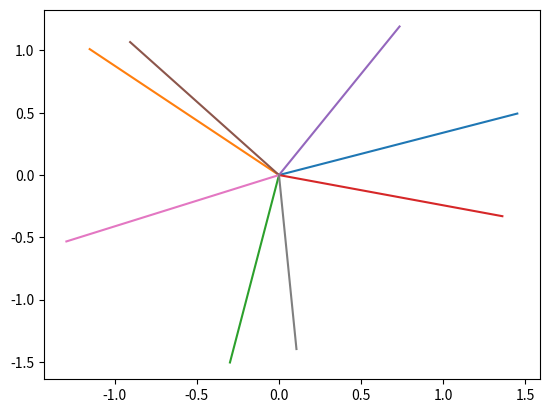
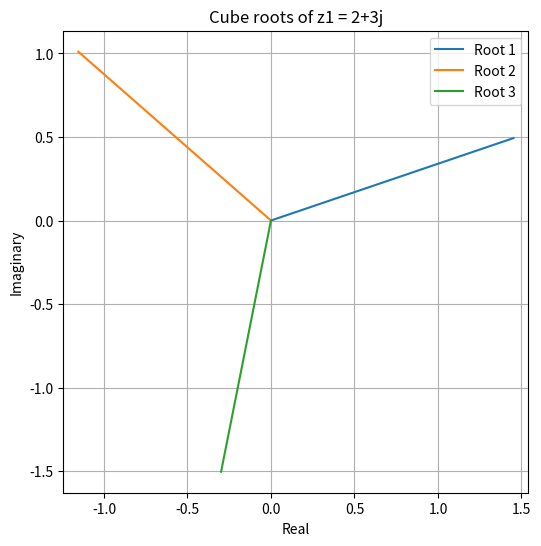
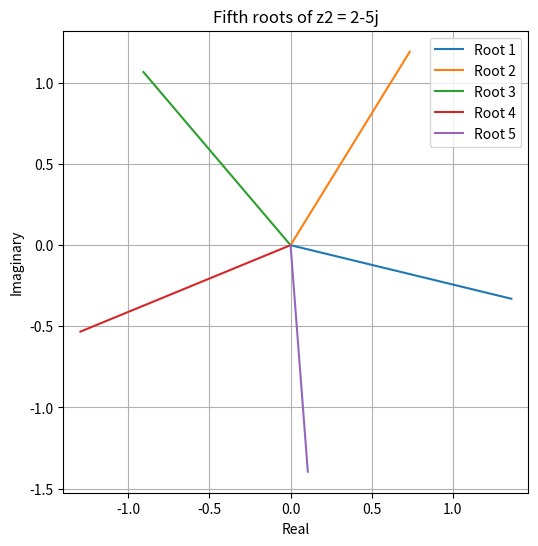

Generate these figures, in order, with matplotlib:
import cmath as M
import matplotlib.pyplot as plt
import numpy as np
z1 = 2 + 3j
z2 = 2-5j
def nth_root(n,z):
    roots =[]
    r = abs(z)
    theta = M.phase(z)
    for i in range(n):
        angle = (theta + 2*M.pi*i)/n
        root= pow(r,1/n)*M.exp(1j*angle)
        roots.append(root)
    return roots
root1=nth_root(3,z1)
root2=nth_root(5,z2)


for num in root1:
    plt.plot([0,num.real],[0,num.imag])
for num in root2:
    plt.plot([0,num.real],[0,num.imag])
plt.show()


import cmath as M
import matplotlib.pyplot as plt
import numpy as np

z1 = 2 + 3j
z2 = 2 - 5j

def nth_root(n, z):
    roots = []
    r = abs(z)
    theta = M.phase(z)
    for i in range(n):
        angle = (theta + 2*M.pi*i) / n
        root = pow(r, 1/n) * M.exp(1j*angle)
        roots.append(root)
    return roots

root1 = nth_root(3, z1)
root2 = nth_root(5, z2)

# --------- Plot for first number ----------
plt.figure(figsize=(6,6))
for idx, num in enumerate(root1, 1):
    plt.plot([0, num.real], [0, num.imag], label=f"Root {idx}")
plt.title("Cube roots of z1 = 2+3j")
plt.xlabel("Real")
plt.ylabel("Imaginary")
plt.legend()
plt.grid(True)
plt.axis("equal")

# --------- Plot for second number ----------
plt.figure(figsize=(6,6))
for idx, num in enumerate(root2, 1):
    plt.plot([0, num.real], [0, num.imag], label=f"Root {idx}")
plt.title("Fifth roots of z2 = 2-5j")
plt.xlabel("Real")
plt.ylabel("Imaginary")
plt.legend()
plt.grid(True)
plt.axis("equal")

plt.show()


# def z_func():
#     x= np.linspace(2,-7,15)
#     y= np.linspace(3,-9,15)
#     z=[]
#     for i in range(len(x)):
#         ope= x[i]**2 -y[i]**2 + 2*x[i]*y[i]*1j
#         z.append(ope)
#     return z
# z_result = z_func()
# for num in z_result:
#     plt.plot([0,num.real],[0,num.imag],color="blue")
    
# plt.grid(True)
# plt.show()

# def fz(x, y):
#     return x**2 - y**2 + 2*x*y*1j

# x_vals = np.linspace(-1, 2, 100)
# y_vals = np.linspace(-2, 3, 100)

# x1 = np.linspace(-10,10,100)
# y1 = np.linspace(-10,10,100)
# Z = fz(x1, y1)

# # for z in Z:
#     # plt.plot([0, z.real], [0, z.imag], color='gray')
# plt.plot(Z.real, Z.imag, color='blue', label='f(z)')
# plt.plot([-10,10], [-10,10], 'r', label='z1:(-10+10j)')


# plt.grid(True, linestyle='--')

# plt.xlabel('real axis')
# plt.ylabel('imaginary axis')
# plt.legend()
# plt.show()
